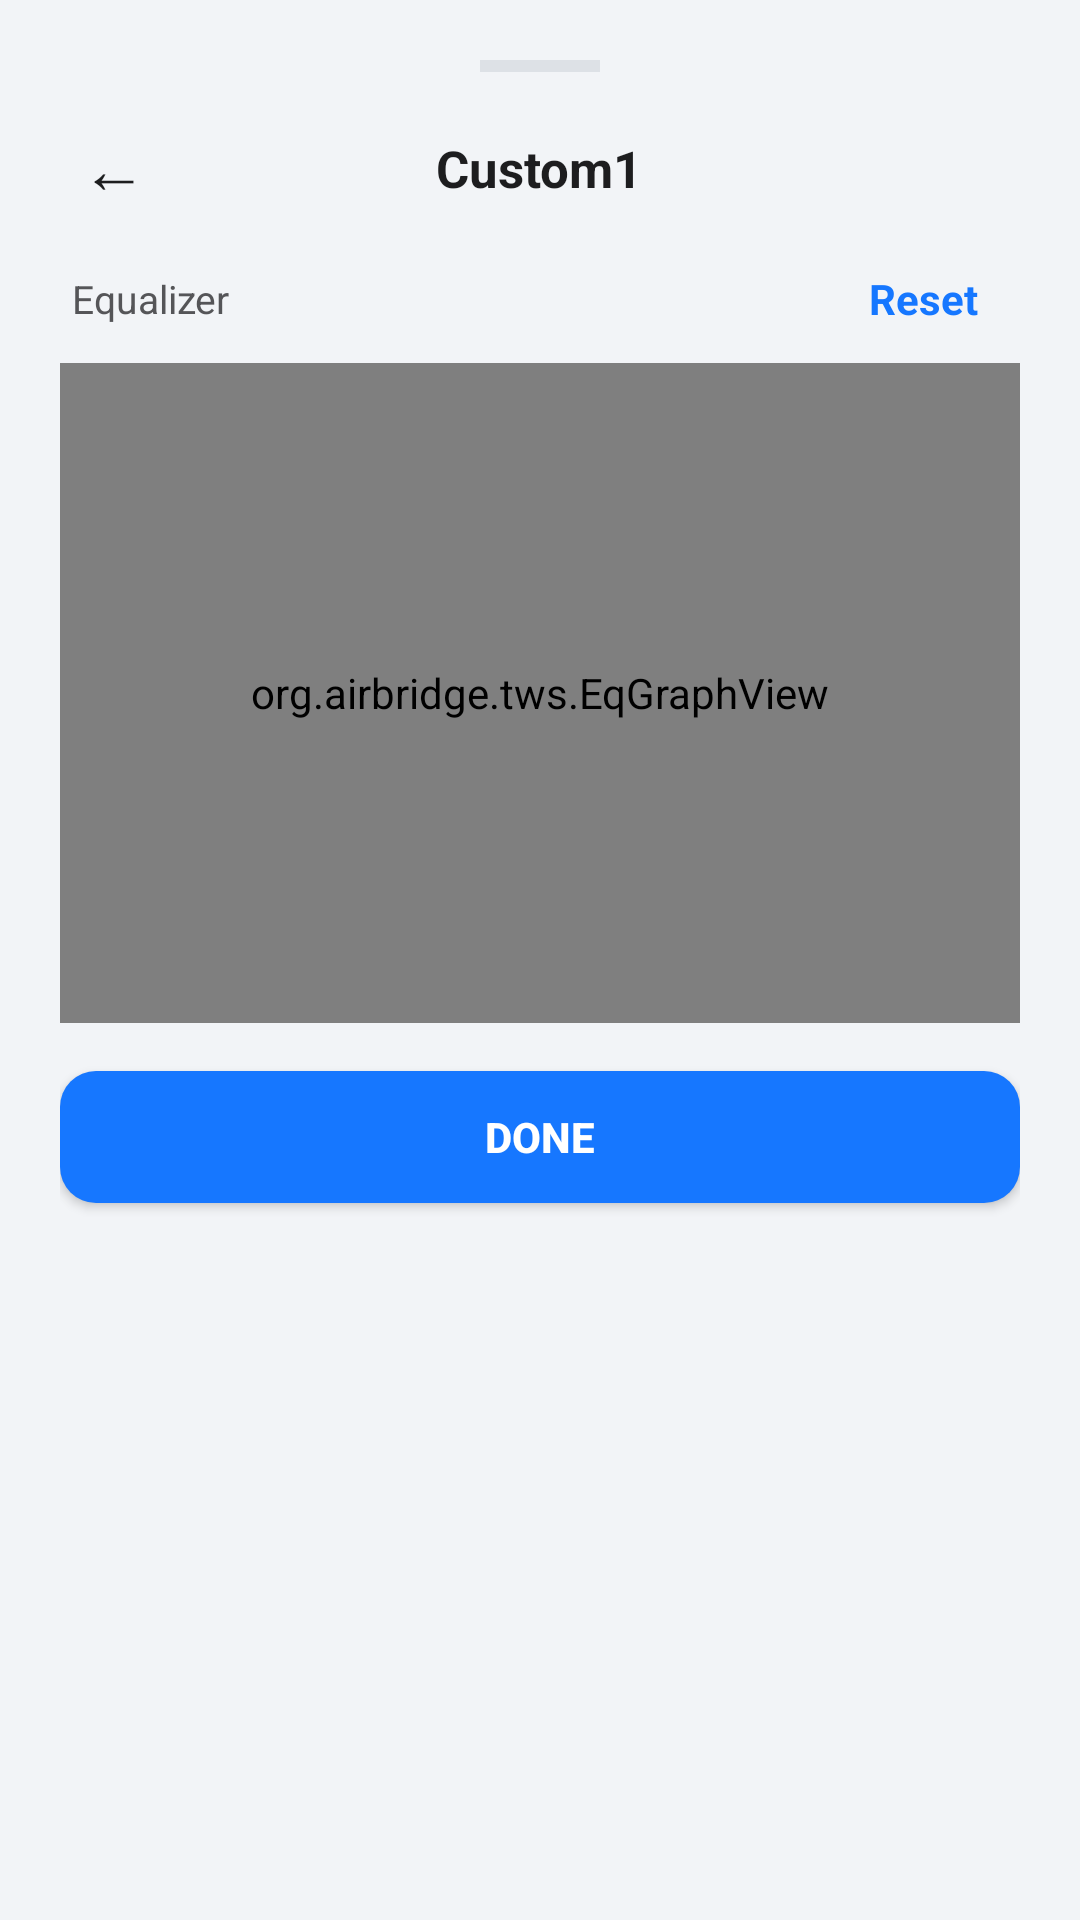

Reconstruct the res/layout file that produces this screen, plus the resources it refers to.
<!-- AndroidManifest.xml: application theme AppTheme -->
<!-- res/layout/dialog_custom_eq.xml -->
<?xml version="1.0" encoding="utf-8"?>
<LinearLayout xmlns:android="http://schemas.android.com/apk/res/android"
    android:layout_width="match_parent"
    android:layout_height="wrap_content"
    android:orientation="vertical"
    android:background="@drawable/card_bg"
    android:padding="20dp">

    
    <View
        android:layout_width="40dp"
        android:layout_height="4dp"
        android:layout_gravity="center_horizontal"
        android:background="@color/card_border"
        android:layout_marginBottom="14dp" />

    
    <RelativeLayout
        android:layout_width="match_parent"
        android:layout_height="wrap_content"
        android:layout_marginBottom="12dp">

        <TextView
            android:id="@+id/btn_dialog_eq_back"
            android:layout_width="36dp"
            android:layout_height="36dp"
            android:layout_alignParentStart="true"
            android:layout_centerVertical="true"
            android:gravity="center"
            android:text="←"
            android:textColor="@color/text_main"
            android:textSize="22sp"
            android:clickable="true"
            android:focusable="true"
            android:background="?android:attr/selectableItemBackgroundBorderless" />

        <TextView
            android:id="@+id/tv_dialog_eq_title"
            android:layout_width="wrap_content"
            android:layout_height="wrap_content"
            android:layout_centerInParent="true"
            android:text="Custom1"
            android:textColor="@color/text_main"
            android:textSize="17sp"
            android:textStyle="bold" />
    </RelativeLayout>

    
    <LinearLayout
        android:layout_width="match_parent"
        android:layout_height="wrap_content"
        android:orientation="horizontal"
        android:gravity="center_vertical"
        android:paddingHorizontal="4dp"
        android:layout_marginBottom="8dp">

        <TextView
            android:layout_width="0dp"
            android:layout_height="wrap_content"
            android:layout_weight="1"
            android:text="Equalizer"
            android:textColor="@color/text_dim"
            android:textSize="13sp" />

        <TextView
            android:id="@+id/btn_dialog_eq_reset"
            android:layout_width="wrap_content"
            android:layout_height="wrap_content"
            android:text="Reset"
            android:textColor="#1677FF"
            android:textSize="14sp"
            android:textStyle="bold"
            android:paddingHorizontal="10dp"
            android:paddingVertical="4dp"
            android:clickable="true"
            android:focusable="true"
            android:background="?android:attr/selectableItemBackground" />
    </LinearLayout>

    
    <org.airbridge.tws.EqGraphView
        android:id="@+id/eq_graph_view"
        android:layout_width="match_parent"
        android:layout_height="220dp"
        android:layout_marginBottom="16dp" />

    
    <Button
        android:id="@+id/btn_dialog_eq_close"
        android:layout_width="match_parent"
        android:layout_height="44dp"
        android:text="Done"
        android:textColor="#FFFFFF"
        android:background="@drawable/btn_primary"
        android:textSize="14sp"
        android:textStyle="bold" />



</LinearLayout>
<!-- resources referenced by this layout -->
<resources>
  <color name="card_border">#DDE1E6</color>
  <color name="text_dim">#555558</color>
  <color name="text_main">#1D1D1F</color>
  <!-- drawable btn_primary (drawable) -->
  <?xml version="1.0" encoding="utf-8"?>
  <shape xmlns:android="http://schemas.android.com/apk/res/android"
      android:shape="rectangle">
      <solid android:color="#1677FF" />
      <corners android:radius="12dp" />
  </shape>
  <style name="AppTheme" parent="@android:style/Theme.DeviceDefault.Light.NoActionBar">
          <item name="android:windowBackground">@color/bg_dark</item>
          <item name="android:colorBackground">@color/bg_dark</item>
          <item name="android:statusBarColor">@color/bg_dark</item>
          <item name="android:windowLightStatusBar">true</item>
          <item name="android:navigationBarColor">@color/bg_dark</item>
          <item name="android:windowLightNavigationBar">true</item>
          <item name="android:colorControlActivated">@color/primary</item>
          <item name="android:colorAccent">@color/primary</item>
      </style>
  <color name="bg_dark">#F2F4F7</color>
  <color name="primary">#E65100</color>
</resources>
